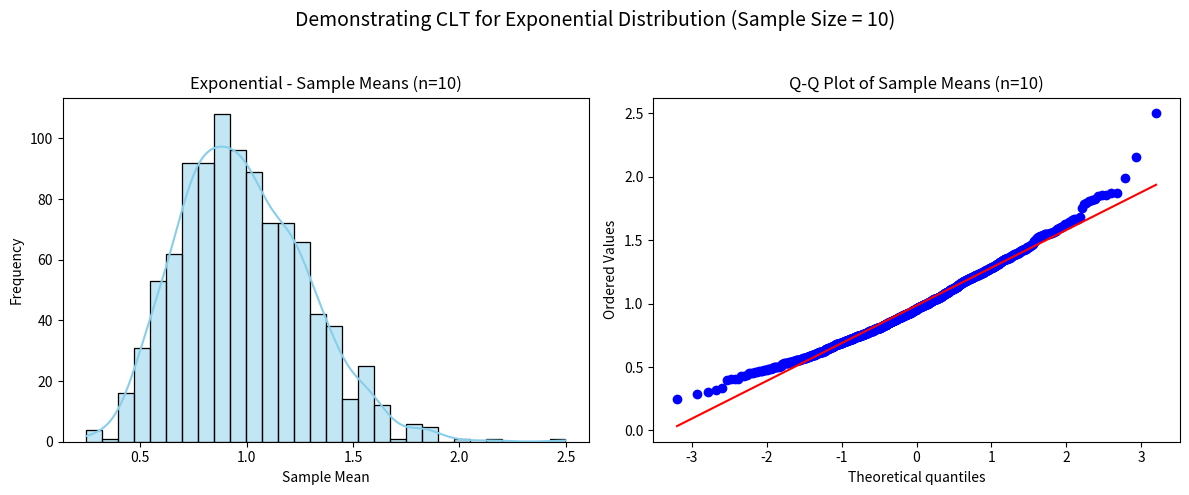
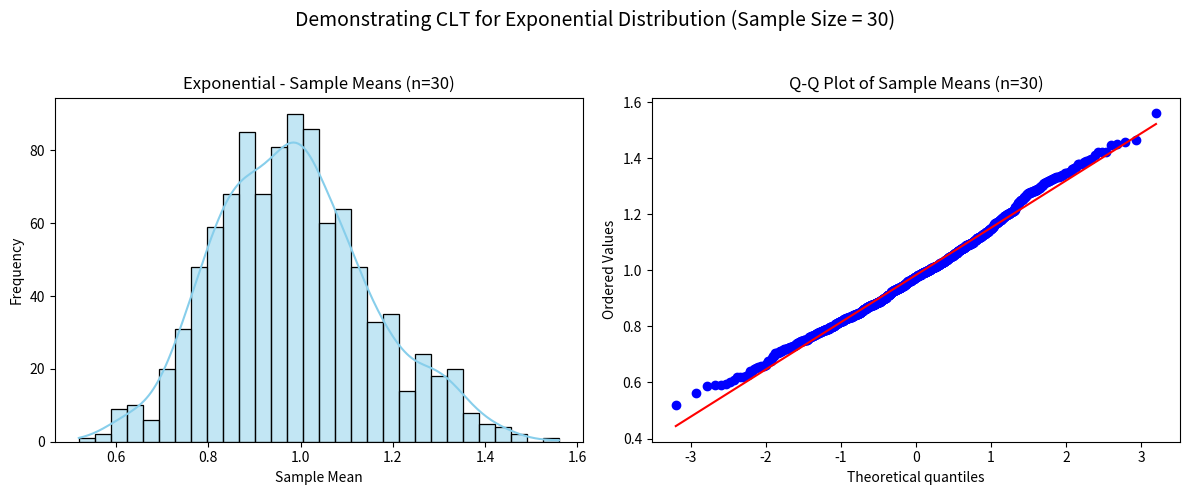
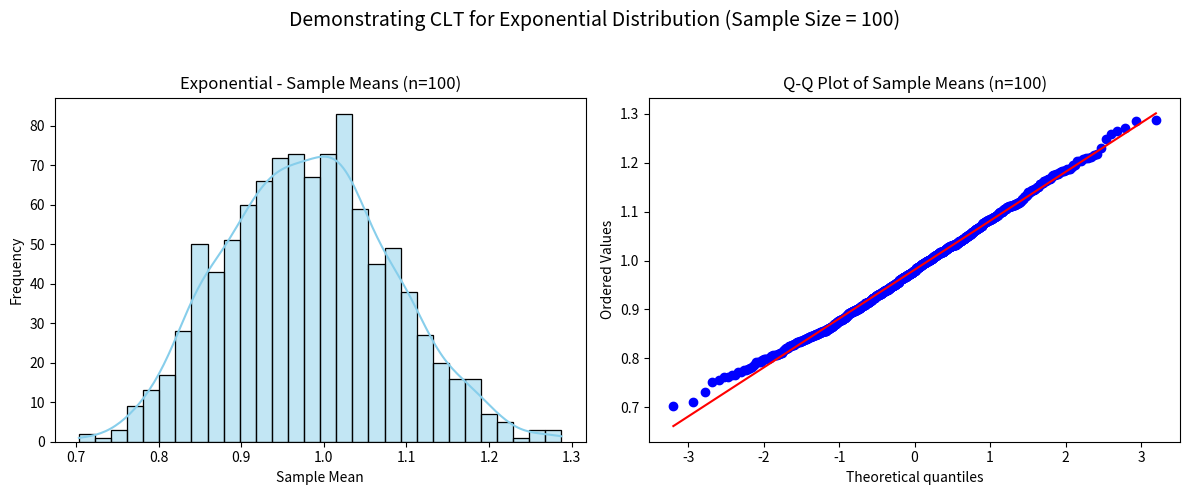
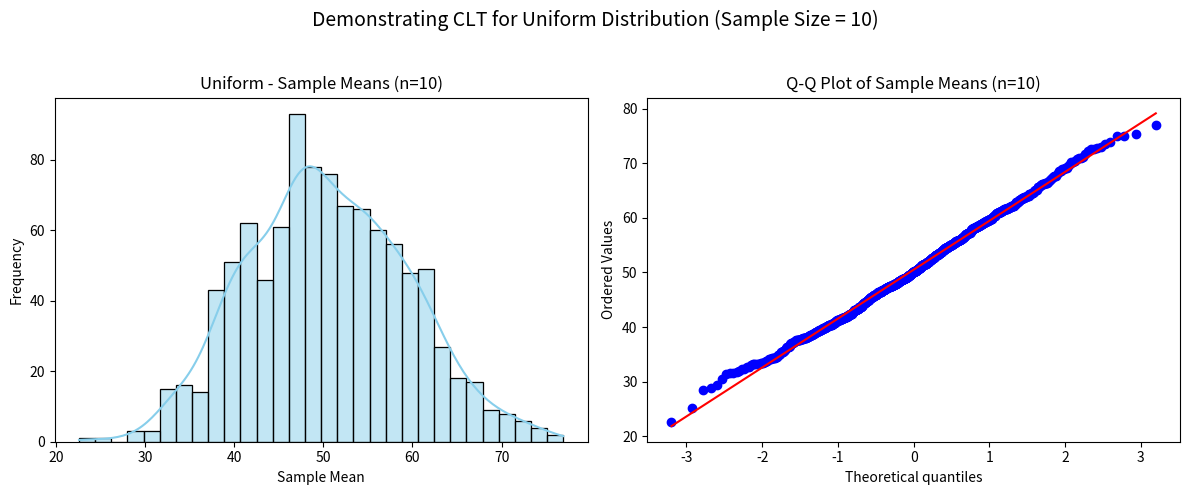
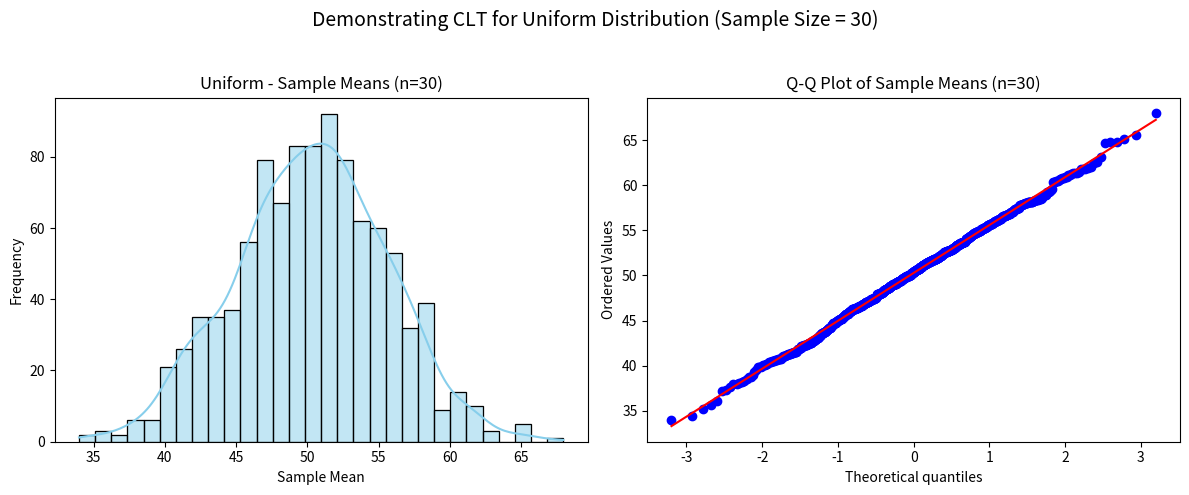
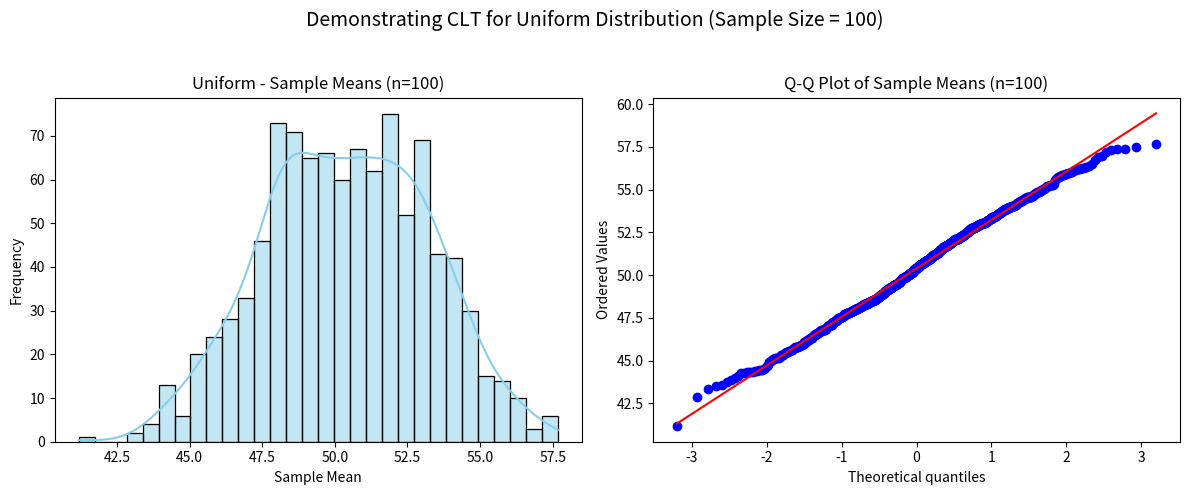

These charts were generated, in order, by the following Python code:
import numpy as np
import matplotlib.pyplot as plt
import seaborn as sns
import scipy.stats as stats
from matplotlib.backends.backend_pdf import PdfPages

# Set random seed for reproducibility
np.random.seed(42)

# Function to draw samples and generate CLT visuals
def clt_visuals(dist_name, data, sample_sizes=[10, 30, 100], num_samples=1000):
    fig_list = []

    for n in sample_sizes:
        sample_means = [
            np.mean(np.random.choice(data, size=n, replace=True))
            for _ in range(num_samples)
        ]

        fig, axes = plt.subplots(1, 2, figsize=(12, 5))

        # Histogram of sample means
        sns.histplot(sample_means, bins=30, kde=True, ax=axes[0], color="skyblue")
        axes[0].set_title(f'{dist_name} - Sample Means (n={n})')
        axes[0].set_xlabel('Sample Mean')
        axes[0].set_ylabel('Frequency')

        # Q-Q plot
        stats.probplot(sample_means, dist="norm", plot=axes[1])
        axes[1].set_title(f'Q-Q Plot of Sample Means (n={n})')

        fig.suptitle(f'Demonstrating CLT for {dist_name} Distribution (Sample Size = {n})', fontsize=14)
        fig.tight_layout(rect=[0, 0, 1, 0.95])
        fig_list.append(fig)

    return fig_list

# Generate non-normal distributions
exponential_data = np.random.exponential(scale=1.0, size=10000)
uniform_data = np.random.uniform(low=0, high=100, size=10000)

# Generate plots
exp_figs = clt_visuals("Exponential", exponential_data)
uni_figs = clt_visuals("Uniform", uniform_data)

# Save all figures to a single PDF
with PdfPages("CLT_Demonstration.pdf") as pdf:
    for fig in exp_figs + uni_figs:
        pdf.savefig(fig)
        plt.close(fig)

print("✅ PDF saved as 'CLT_Demonstration.pdf'")
